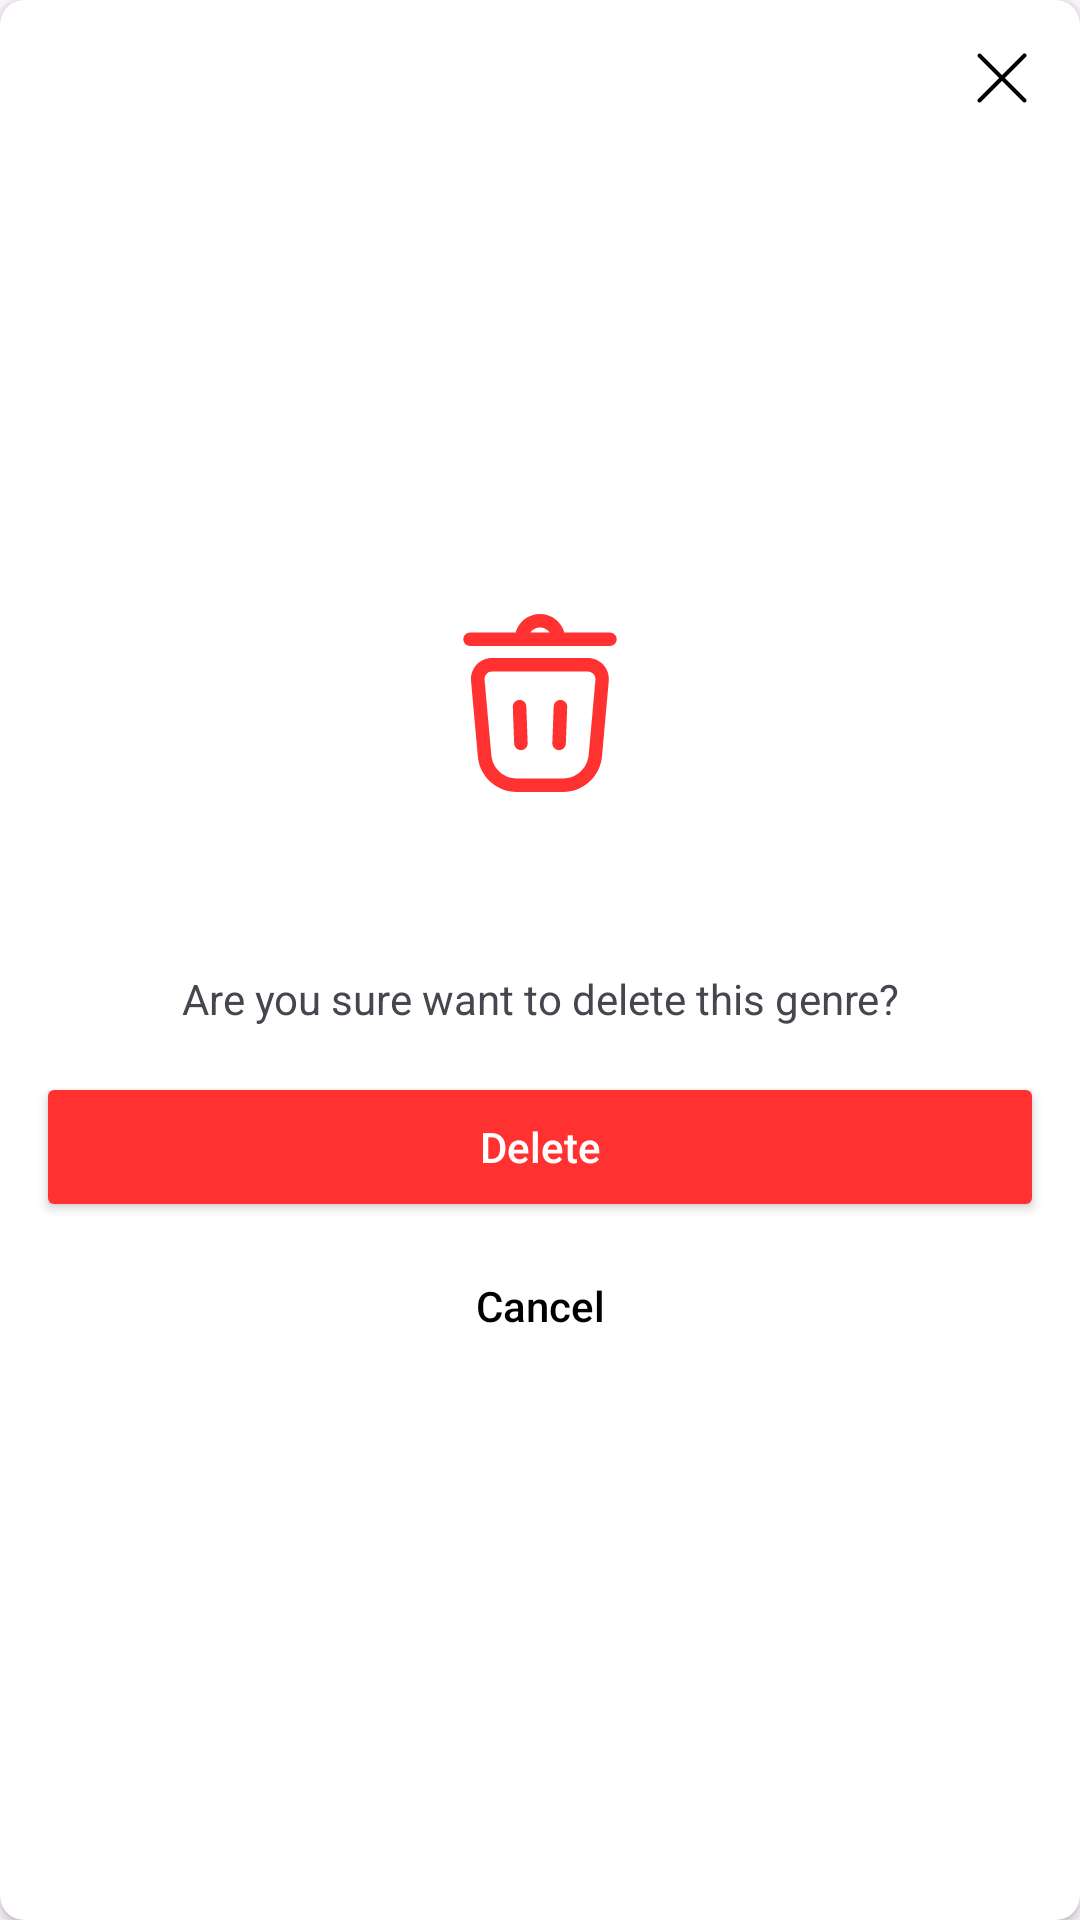

Produce the Android XML layout that renders to this screen, including the resource entries it uses.
<!-- AndroidManifest.xml: application theme Theme.MBookie -->
<!-- res/layout/delete_dialog_layout.xml -->
<?xml version="1.0" encoding="utf-8"?>
<androidx.cardview.widget.CardView xmlns:android="http://schemas.android.com/apk/res/android"
    xmlns:app="http://schemas.android.com/apk/res-auto"
    android:layout_width="match_parent"
    android:layout_height="wrap_content"
    android:padding="20dp"
    android:layout_marginHorizontal="16dp"
    xmlns:tools="http://schemas.android.com/tools"
    app:cardCornerRadius="8dp">

    <ImageButton
        android:id="@+id/ibDeleteDialogCancel"
        android:layout_width="wrap_content"
        android:layout_height="wrap_content"
        android:layout_gravity="end"
        android:layout_margin="10dp"
        android:background="@android:color/transparent"
        android:contentDescription="@string/app_name"
        android:padding="5dp"
        android:src="@drawable/ic_common_cross_close"
        app:tint="@color/black" />

    <LinearLayout
        android:layout_width="match_parent"
        android:layout_height="wrap_content"
        android:layout_marginTop="10dp"
        android:orientation="vertical"
        android:layout_gravity="center"
        android:paddingStart="12dp"
        android:paddingTop="12dp"
        android:paddingEnd="12dp"
        android:paddingBottom="12dp">
        <ImageView
            android:id="@+id/ivDeleteDialogAlarm"
            android:layout_width="60dp"
            android:layout_height="60dp"
            android:layout_gravity="center"
            android:src="@drawable/ic_red_delete"
            android:visibility="visible"
            android:contentDescription="@string/app_name"
            />

        <TextView
            android:id="@+id/tvDeleteDialogTitle"
            android:layout_width="wrap_content"
            android:layout_height="wrap_content"
            android:layout_marginTop="16dp"
            android:gravity="center"
            tools:text="Are You Sure?"
            android:layout_gravity="center"
            android:textSize="20sp"
            android:fontFamily="@font/pyidaungsu_bold"
            android:textColor="@color/black" />
        <TextView
            android:id="@+id/tvDeleteDialogDesc"
            android:layout_width="wrap_content"
            android:layout_height="wrap_content"
            android:layout_marginTop="16dp"
            android:gravity="center"
            android:layout_gravity="center"
            android:visibility="visible"
            android:text="Are you sure want to delete this genre?"
            />
        <Button
            android:id="@+id/mbDelete"
            android:layout_width="match_parent"
            android:layout_height="50dp"
            android:layout_marginTop="15dp"
            app:cornerRadius="8dp"
            android:textAllCaps="false"
            android:layout_gravity="center"
            android:backgroundTint="@color/button_red"
            android:textColor="@color/white"
            android:text="@string/delete"/>
        <Button
            android:id="@+id/mbDeleteDialogCancel"
            android:layout_width="match_parent"
            android:layout_height="40dp"
            android:layout_marginTop="8dp"
            android:textAllCaps="false"
            android:background="@android:color/transparent"
            android:layout_gravity="center"
            android:textColor="@color/black"
            android:text="@string/cancel"/>
        

    </LinearLayout>

</androidx.cardview.widget.CardView>
<!-- resources referenced by this layout -->
<resources>
  <color name="black">#FF000000</color>
  <color name="button_red">#FF3131</color>
  <color name="white">#FFFFFF</color>
  <!-- drawable ic_common_cross_close (drawable) -->
  <vector xmlns:android="http://schemas.android.com/apk/res/android"
      android:width="22dp"
      android:height="22dp"
      android:viewportWidth="16"
      android:viewportHeight="16">
      <group>
          <clip-path
              android:pathData="M0,0h16v16h-16z"/>
          <path
              android:pathData="M8.707,8L13.8,2.907C13.849,2.861 13.889,2.806 13.916,2.745C13.943,2.683 13.958,2.617 13.959,2.55C13.96,2.483 13.948,2.416 13.923,2.354C13.898,2.292 13.86,2.235 13.813,2.187C13.765,2.14 13.709,2.103 13.646,2.077C13.584,2.052 13.517,2.04 13.45,2.041C13.383,2.042 13.317,2.057 13.256,2.084C13.194,2.112 13.139,2.151 13.093,2.2L8,7.293L2.907,2.2C2.812,2.112 2.687,2.064 2.557,2.066C2.427,2.068 2.304,2.121 2.212,2.212C2.121,2.304 2.068,2.428 2.066,2.557C2.064,2.687 2.112,2.812 2.2,2.907L7.293,8L2.2,13.094C2.106,13.187 2.054,13.314 2.054,13.447C2.054,13.579 2.106,13.706 2.2,13.8C2.295,13.892 2.421,13.944 2.553,13.947C2.686,13.945 2.812,13.893 2.907,13.8L8,8.707L13.093,13.8C13.187,13.894 13.314,13.947 13.447,13.947C13.579,13.944 13.705,13.892 13.8,13.8C13.894,13.706 13.946,13.579 13.946,13.447C13.946,13.314 13.894,13.187 13.8,13.094L8.707,8Z"
              android:fillColor="@color/black"/>
      </group>
  </vector>
  <!-- drawable ic_red_delete (drawable) -->
  <vector xmlns:android="http://schemas.android.com/apk/res/android"
      android:width="20dp"
      android:height="20dp"
      android:viewportWidth="20"
      android:viewportHeight="20">
      <group>
          <clip-path
              android:pathData="M0,0h20v20h-20z"/>
          <path
              android:pathData="M15.32,5H4.67C4.02,5 3.39,5.28 2.94,5.76C2.5,6.24 2.28,6.89 2.34,7.55L3.09,15.93C3.29,18.2 5.16,19.9 7.43,19.9H12.55C14.82,19.9 16.69,18.19 16.89,15.93L17.64,7.55C17.7,6.9 17.48,6.25 17.04,5.76C16.6,5.28 15.97,5 15.31,5H15.32ZM15.4,15.79C15.27,17.28 14.04,18.4 12.55,18.4H7.44C5.95,18.4 4.72,17.28 4.59,15.79L3.84,7.41C3.82,7.17 3.9,6.95 4.06,6.77C4.22,6.59 4.44,6.5 4.68,6.5H15.32C15.56,6.5 15.78,6.6 15.94,6.77C16.1,6.94 16.18,7.17 16.16,7.41L15.41,15.79H15.4Z"
              android:fillColor="#FF3131"/>
          <path
              android:pathData="M17.77,2.17H12.71C12.39,0.98 11.3,0.1 10,0.1C8.7,0.1 7.61,0.98 7.29,2.17H2.23C1.82,2.17 1.48,2.51 1.48,2.92C1.48,3.33 1.82,3.67 2.23,3.67H17.77C18.18,3.67 18.52,3.34 18.52,2.92C18.52,2.5 18.18,2.17 17.77,2.17ZM8.92,2.17C9.15,1.83 9.55,1.6 10,1.6C10.45,1.6 10.85,1.83 11.08,2.17H8.92Z"
              android:fillColor="#FF3131"/>
          <path
              android:pathData="M7.7,9.66C7.29,9.68 6.96,10.02 6.98,10.44L7.13,14.52C7.15,14.92 7.48,15.24 7.88,15.24H7.91C8.32,15.22 8.65,14.88 8.63,14.46L8.48,10.38C8.46,9.97 8.12,9.63 7.7,9.66Z"
              android:fillColor="#FF3131"/>
          <path
              android:pathData="M12.3,9.66C11.89,9.65 11.54,9.97 11.52,10.38L11.37,14.46C11.35,14.87 11.68,15.22 12.09,15.24H12.12C12.52,15.24 12.85,14.92 12.87,14.52L13.02,10.44C13.04,10.03 12.71,9.68 12.3,9.66Z"
              android:fillColor="#FF3131"/>
      </group>
  </vector>
  <string name="app_name">MBookie</string>
  <string name="cancel">Cancel</string>
  <string name="delete">Delete</string>
  <style name="Theme.MBookie" parent="Base.Theme.MBookie" />
  <style name="Base.Theme.MBookie" parent="Theme.Material3.DayNight.NoActionBar">
          
          <item name="android:navigationBarColor">@android:color/transparent</item>
          <item name="android:statusBarColor">@android:color/transparent</item>
          <item name="android:windowTranslucentStatus">false</item>
      </style>
</resources>
